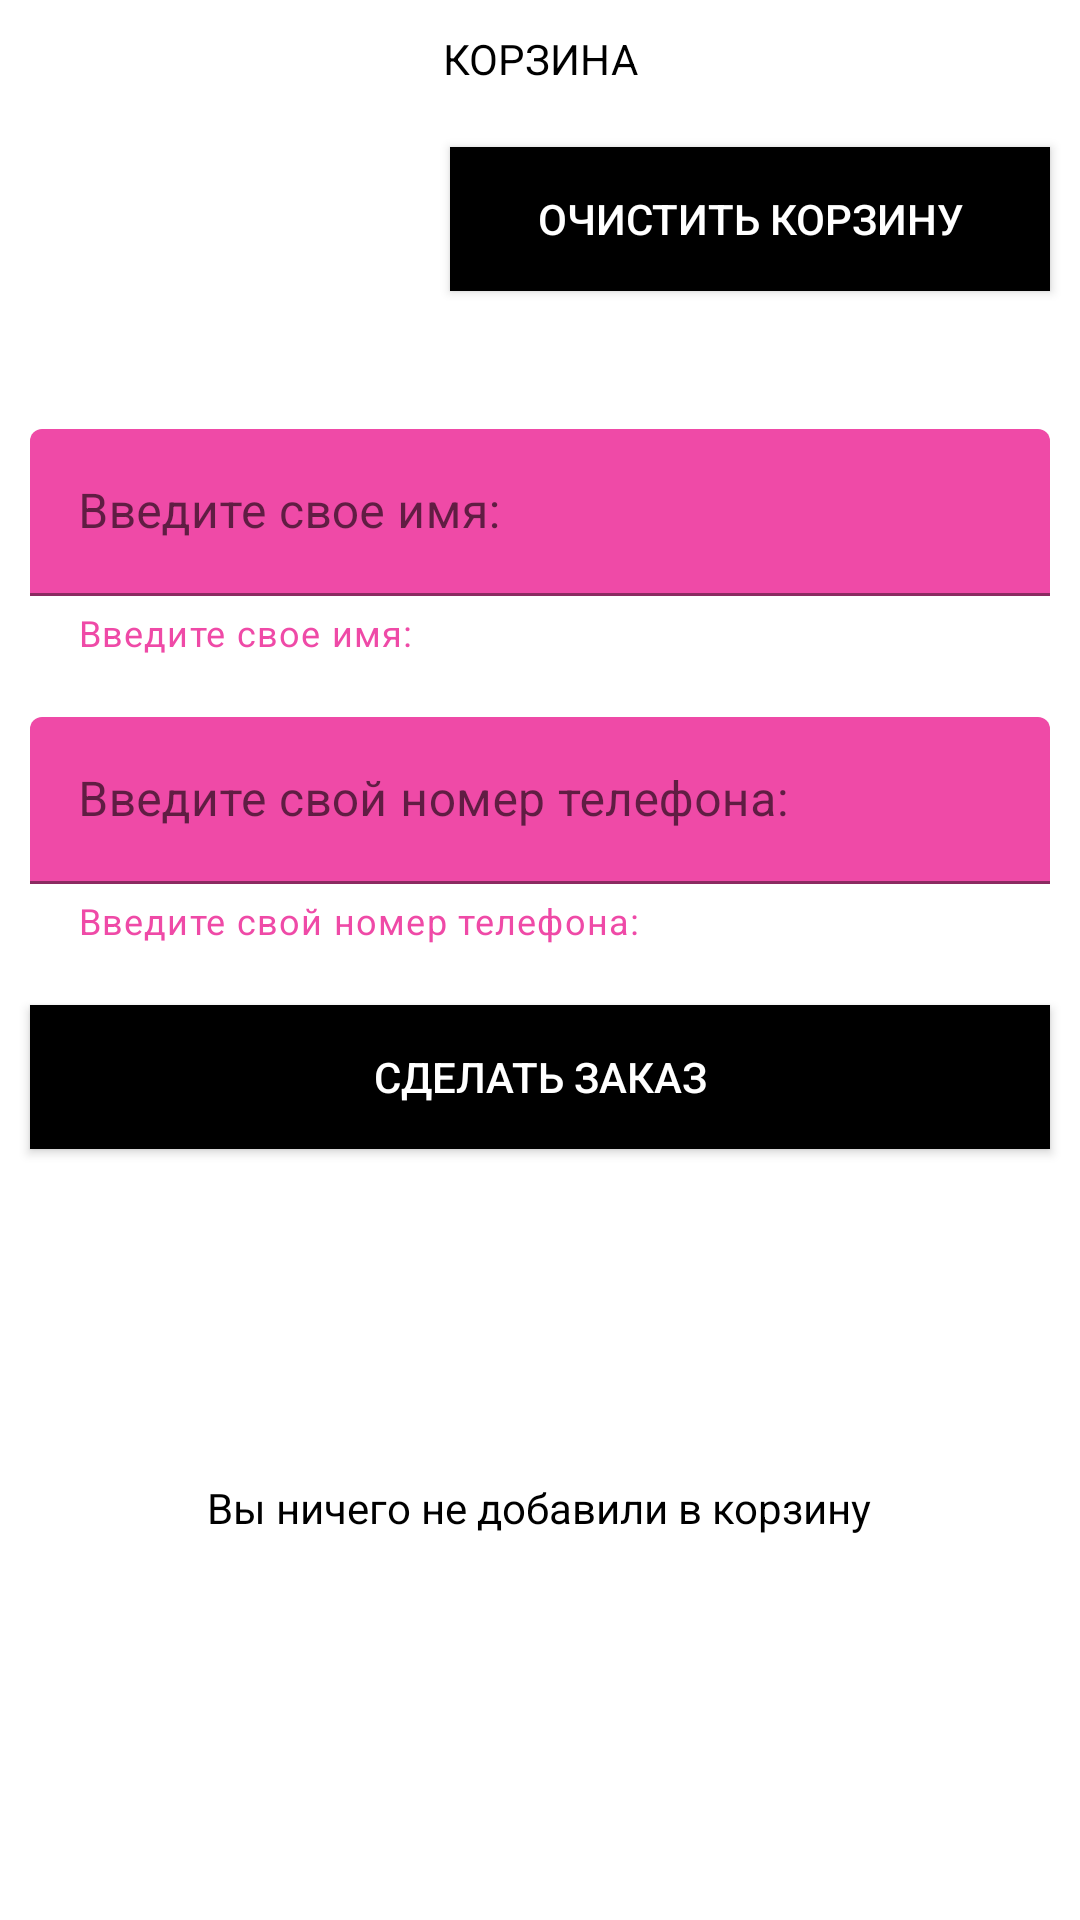

Reconstruct the res/layout file that produces this screen, plus the resources it refers to.
<!-- AndroidManifest.xml: application theme Theme.SweetsBoutiqueShop -->
<!-- res/layout/basket.xml -->
<?xml version="1.0" encoding="UTF-8"?>
<FrameLayout xmlns:android="http://schemas.android.com/apk/res/android"
    xmlns:app="http://schemas.android.com/apk/res-auto"
    xmlns:tools="http://schemas.android.com/tools"
    android:layout_width="match_parent"
    android:layout_height="match_parent"
    android:paddingBottom="?attr/actionBarSize"
    android:clipToPadding="false"
    tools:context=".presentation.basket.Basket">

    <ScrollView
        android:layout_width="match_parent"
        android:layout_height="wrap_content">

    <LinearLayout
        android:layout_width="match_parent"
        android:layout_height="wrap_content"
        android:background="@color/white"
        android:orientation="vertical">

        <androidx.appcompat.widget.AppCompatTextView
            android:id="@+id/headerBasket"
            android:layout_width="match_parent"
            android:layout_height="wrap_content"
            android:layout_margin="10dp"
            android:gravity="center"
            android:text="@string/basket"
            android:textAllCaps="true"
            android:textColor="@color/black" />

        <androidx.appcompat.widget.AppCompatButton
            android:id="@+id/clearBasket"
            android:layout_width="200dp"
            android:layout_height="wrap_content"
            android:layout_gravity="end"
            android:layout_margin="10dp"
            android:background="@color/black"
            android:padding="5dp"
            android:text="@string/clearBasket"
            android:textAllCaps="true"
            android:textColor="@color/white" />


            <androidx.constraintlayout.widget.ConstraintLayout
                android:layout_width="match_parent"
                android:layout_height="wrap_content"
                android:layout_margin="8dp">

                <androidx.recyclerview.widget.RecyclerView
                    android:id="@+id/recyclerProductsBasket"
                    android:layout_width="match_parent"
                    android:layout_height="wrap_content"
                    android:layout_margin="10dp"
                    app:layout_constraintTop_toTopOf="parent"
                    app:layout_constraintLeft_toLeftOf="parent"
                    app:layout_constraintRight_toRightOf="parent"/>

            </androidx.constraintlayout.widget.ConstraintLayout>

        <com.google.android.material.textfield.TextInputLayout
            android:id="@+id/sectionEnterName"
            android:layout_width="match_parent"
            android:layout_height="wrap_content"
            android:layout_margin="10dp"
            android:hint="@string/enter_name"
            app:boxBackgroundColor="@android:color/black"
            app:boxStrokeColor="@android:color/black"
            app:boxStrokeWidthFocused="4dp"
            app:endIconMode="custom"
            app:endIconTint="@color/grey"
            app:helperText="@string/enter_name"
            app:helperTextEnabled="true"
            app:helperTextTextColor="@color/pink"
            app:hintTextColor="@android:color/black"
            app:layout_constraintTop_toTopOf="parent"
            app:startIconTint="@android:color/white">

            <com.google.android.material.textfield.TextInputEditText
                android:id="@+id/enterName"
                android:layout_width="match_parent"
                android:layout_height="wrap_content"
                android:inputType="text"
                android:textColor="@android:color/black"
                app:backgroundTint="@color/pink" />
        </com.google.android.material.textfield.TextInputLayout>

        <com.google.android.material.textfield.TextInputLayout
            android:id="@+id/sectionEnterTel"
            android:layout_width="match_parent"
            android:layout_height="wrap_content"
            android:layout_margin="10dp"
            android:hint="@string/enter_tel"
            app:boxBackgroundColor="@android:color/black"
            app:boxStrokeColor="@android:color/black"
            app:boxStrokeWidthFocused="4dp"
            app:endIconMode="custom"
            app:endIconTint="@android:color/holo_red_light"
            app:helperText="@string/enter_tel"
            app:helperTextEnabled="true"
            app:helperTextTextColor="@color/pink"
            app:hintTextColor="@android:color/black"
            app:startIconTint="@android:color/white">

            <com.google.android.material.textfield.TextInputEditText
                android:id="@+id/enterPhone"
                android:layout_width="match_parent"
                android:layout_height="wrap_content"
                android:inputType="number"
                android:textColor="@android:color/black"
                app:backgroundTint="@color/pink" />
        </com.google.android.material.textfield.TextInputLayout>

        <androidx.appcompat.widget.AppCompatButton
            android:id="@+id/orderBasket"
            android:layout_width="match_parent"
            android:layout_height="wrap_content"
            android:layout_margin="10dp"
            android:background="@color/black"
            android:text="@string/order"
            android:textAllCaps="true"
            android:textColor="@color/white" />


        <androidx.appcompat.widget.AppCompatTextView
            android:id="@+id/messageEmptyBasket"
            android:layout_width="wrap_content"
            android:layout_height="match_parent"
            android:layout_gravity="center"
            android:layout_marginTop="100dp"
            android:gravity="center"
            android:text="@string/empty_basket"
            android:textColor="@color/black" />

    </LinearLayout>

    </ScrollView>

</FrameLayout>
<!-- resources referenced by this layout -->
<resources>
  <color name="black">#FF000000</color>
  <color name="grey">#616972</color>
  <color name="pink">#EF4AA7</color>
  <color name="white">#FFFFFFFF</color>
  <string name="basket">Корзина</string>
  <string name="clearBasket">Очистить корзину </string>
  <string name="empty_basket">Вы ничего не добавили в корзину</string>
  <string name="enter_name">Введите свое имя: </string>
  <string name="enter_tel">Введите свой номер телефона: </string>
  <string name="order">Сделать заказ</string>
  <style name="Theme.SweetsBoutiqueShop" parent="Theme.MaterialComponents.DayNight.NoActionBar">
          
          <item name="colorPrimary">@color/purple_500</item>
          <item name="colorPrimaryVariant">@color/purple_700</item>
          <item name="colorOnPrimary">@color/white</item>
          
          <item name="colorSecondary">@color/teal_200</item>
          <item name="colorSecondaryVariant">@color/teal_700</item>
          <item name="colorOnSecondary">@color/black</item>
          
          <item name="android:statusBarColor">?attr/colorPrimaryVariant</item>
          
      </style>
  <color name="purple_500">#FF6200EE</color>
  <color name="purple_700">#FF3700B3</color>
  <color name="teal_200">#FF03DAC5</color>
  <color name="teal_700">#FF018786</color>
</resources>
